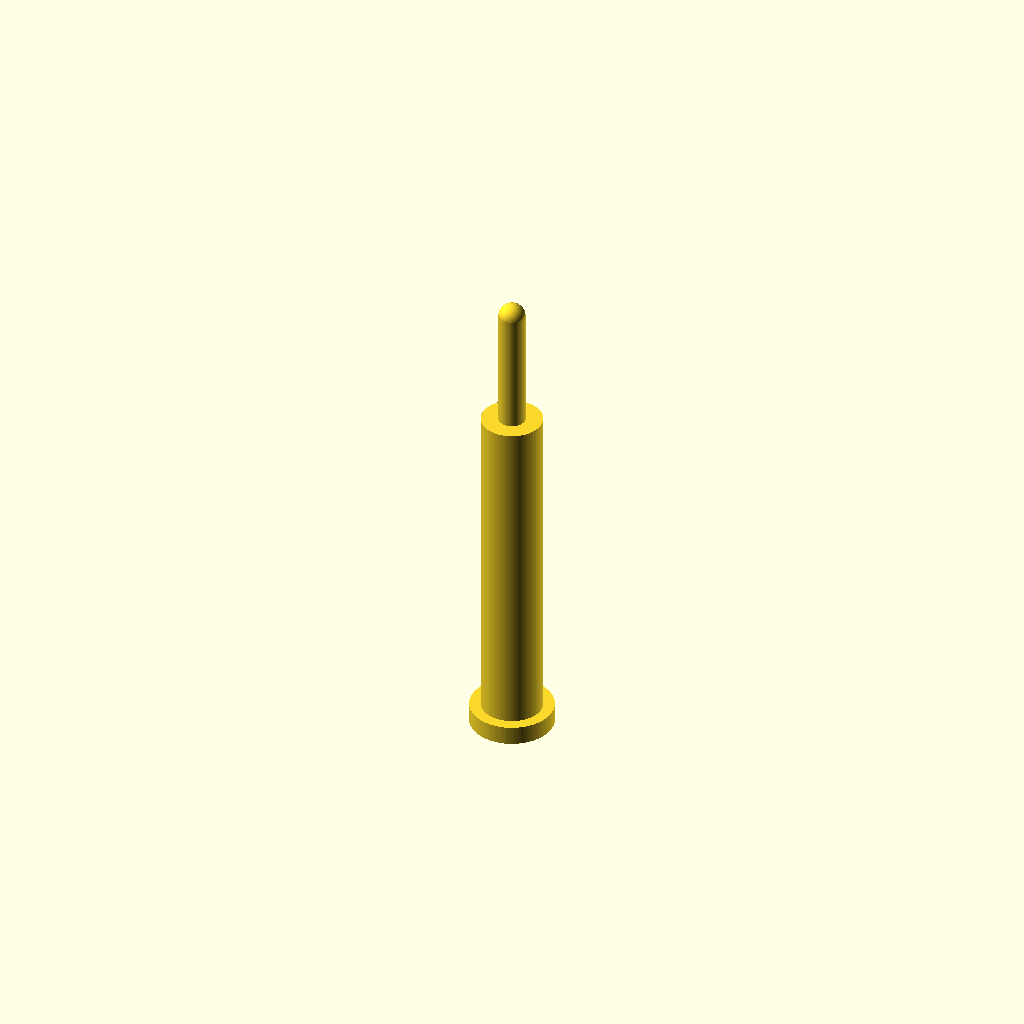
Cell 1: rendered with the file's own defaults.
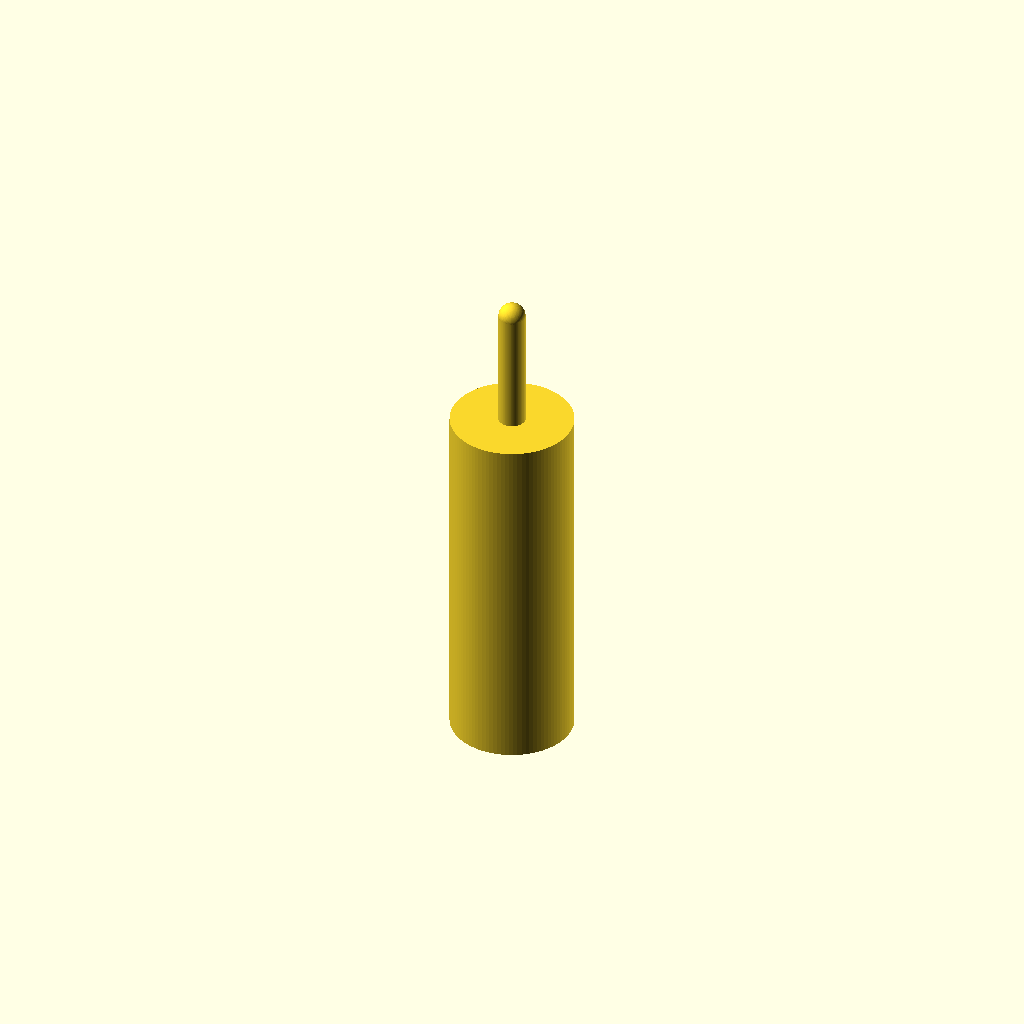
Cell 2: the same model with body_d = 1.6.
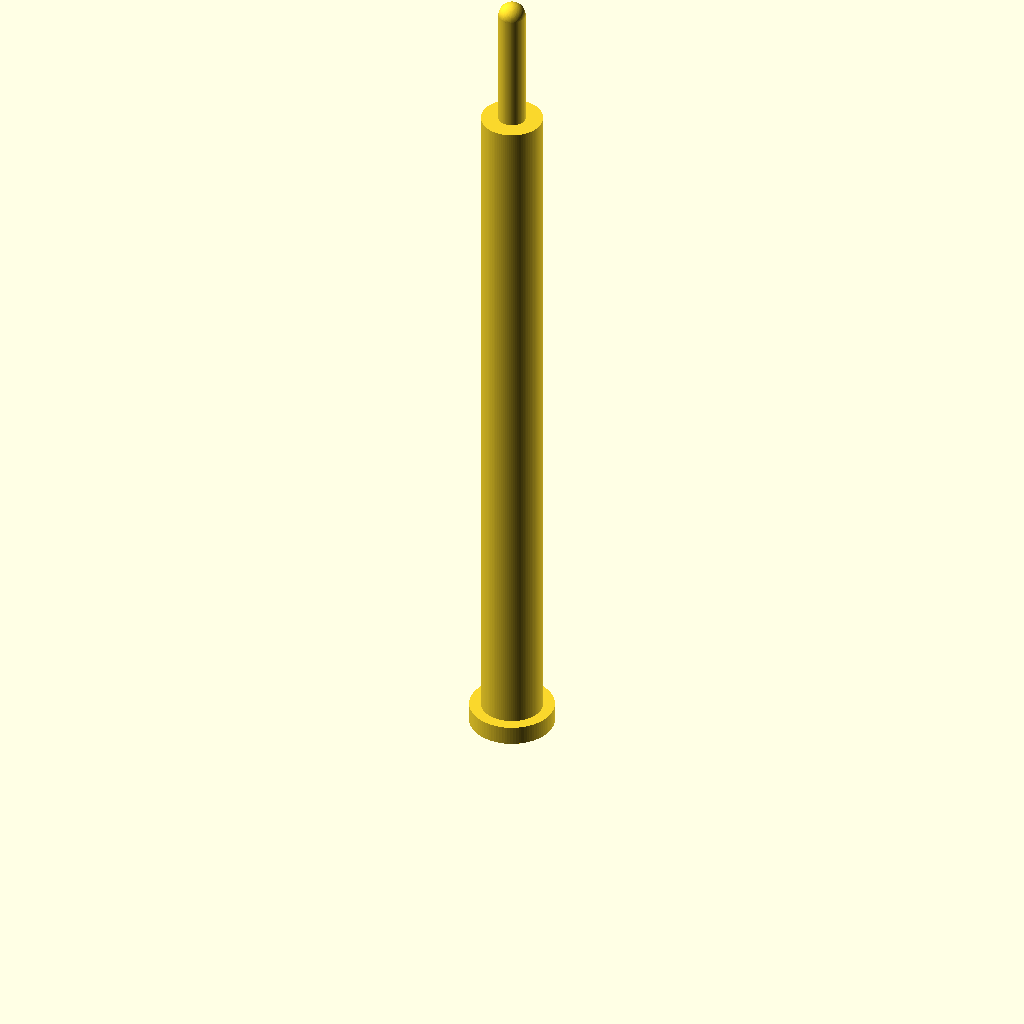
Cell 3: body_h = 9.4 (everything else at default).
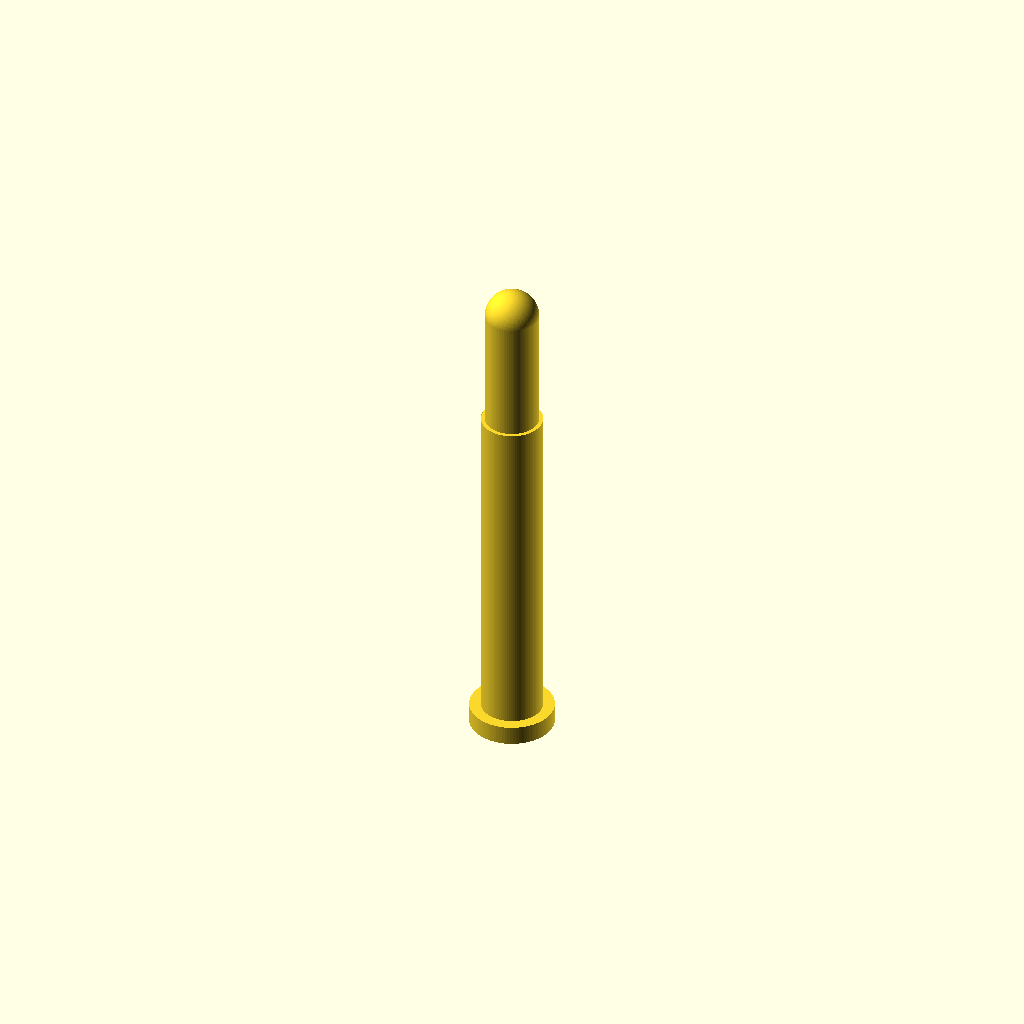
Cell 4: the same model with stem_d = 0.7.
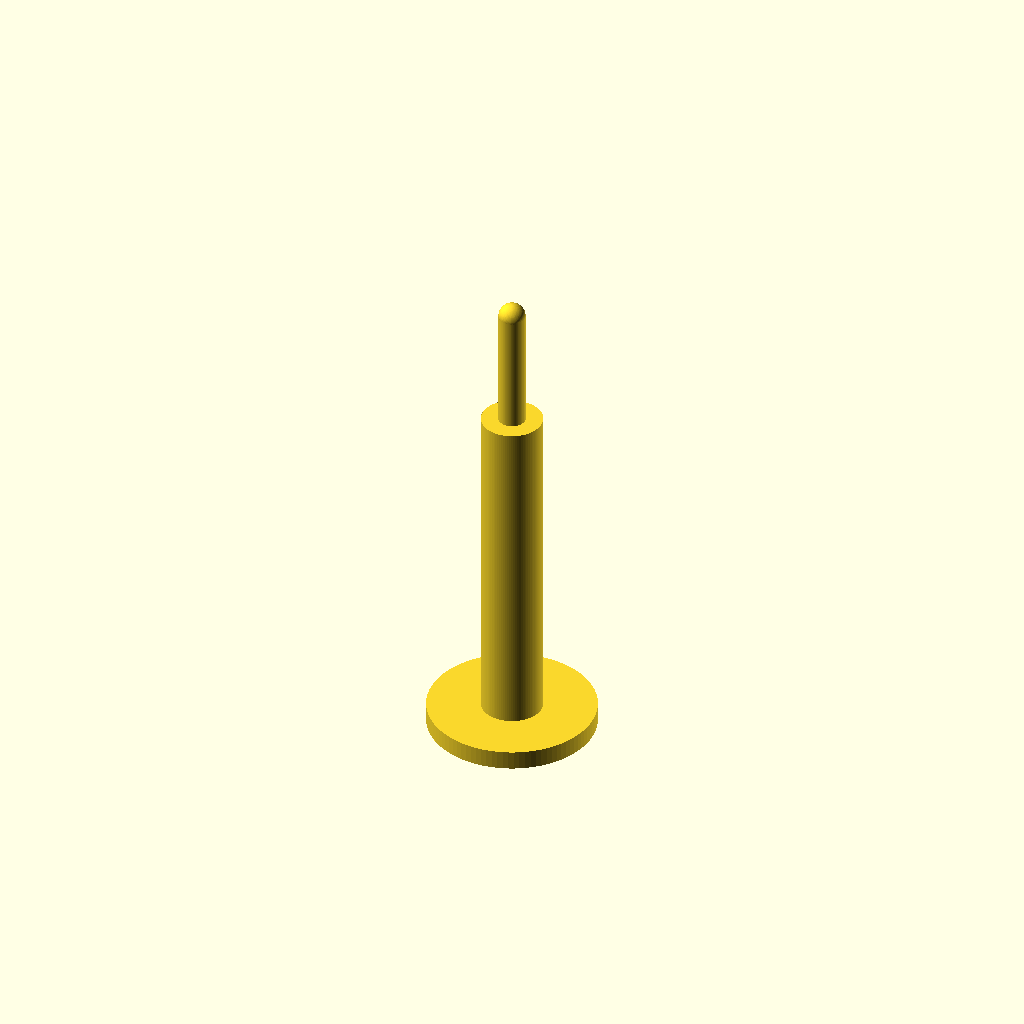
Cell 5 — base_flange_d set to 2.2, the other parameters unchanged.
One fixed orthographic camera (rotation 55°, 0°, 25°; colour scheme Cornfield) for every cell.
OpenSCAD source file additional_study/matched_effort/results/direct_matched_calls/scad/toggle__AP5236_pin.scad:
$fn = 96;

body_d = 0.8;
body_h = 4.7;

stem_d = 0.35;
stem_h = 1.6;

base_flange_d = 1.1;
base_flange_h = 0.25;

module toggle_switch() {
    union() {
        // Main cylindrical body
        cylinder(d = body_d, h = body_h);

        // Small base flange
        translate([0, 0, 0])
            cylinder(d = base_flange_d, h = base_flange_h);

        // Toggle stem on top
        translate([0, 0, body_h])
            cylinder(d = stem_d, h = stem_h);

        // Slight rounded top cap
        translate([0, 0, body_h + stem_h])
            sphere(d = stem_d);
    }
}

toggle_switch();
Parameter table extracted from the source (name, type, default, range or options):
body_d: number, default 0.8
body_h: number, default 4.7
stem_d: number, default 0.35
stem_h: number, default 1.6
base_flange_d: number, default 1.1
base_flange_h: number, default 0.25
